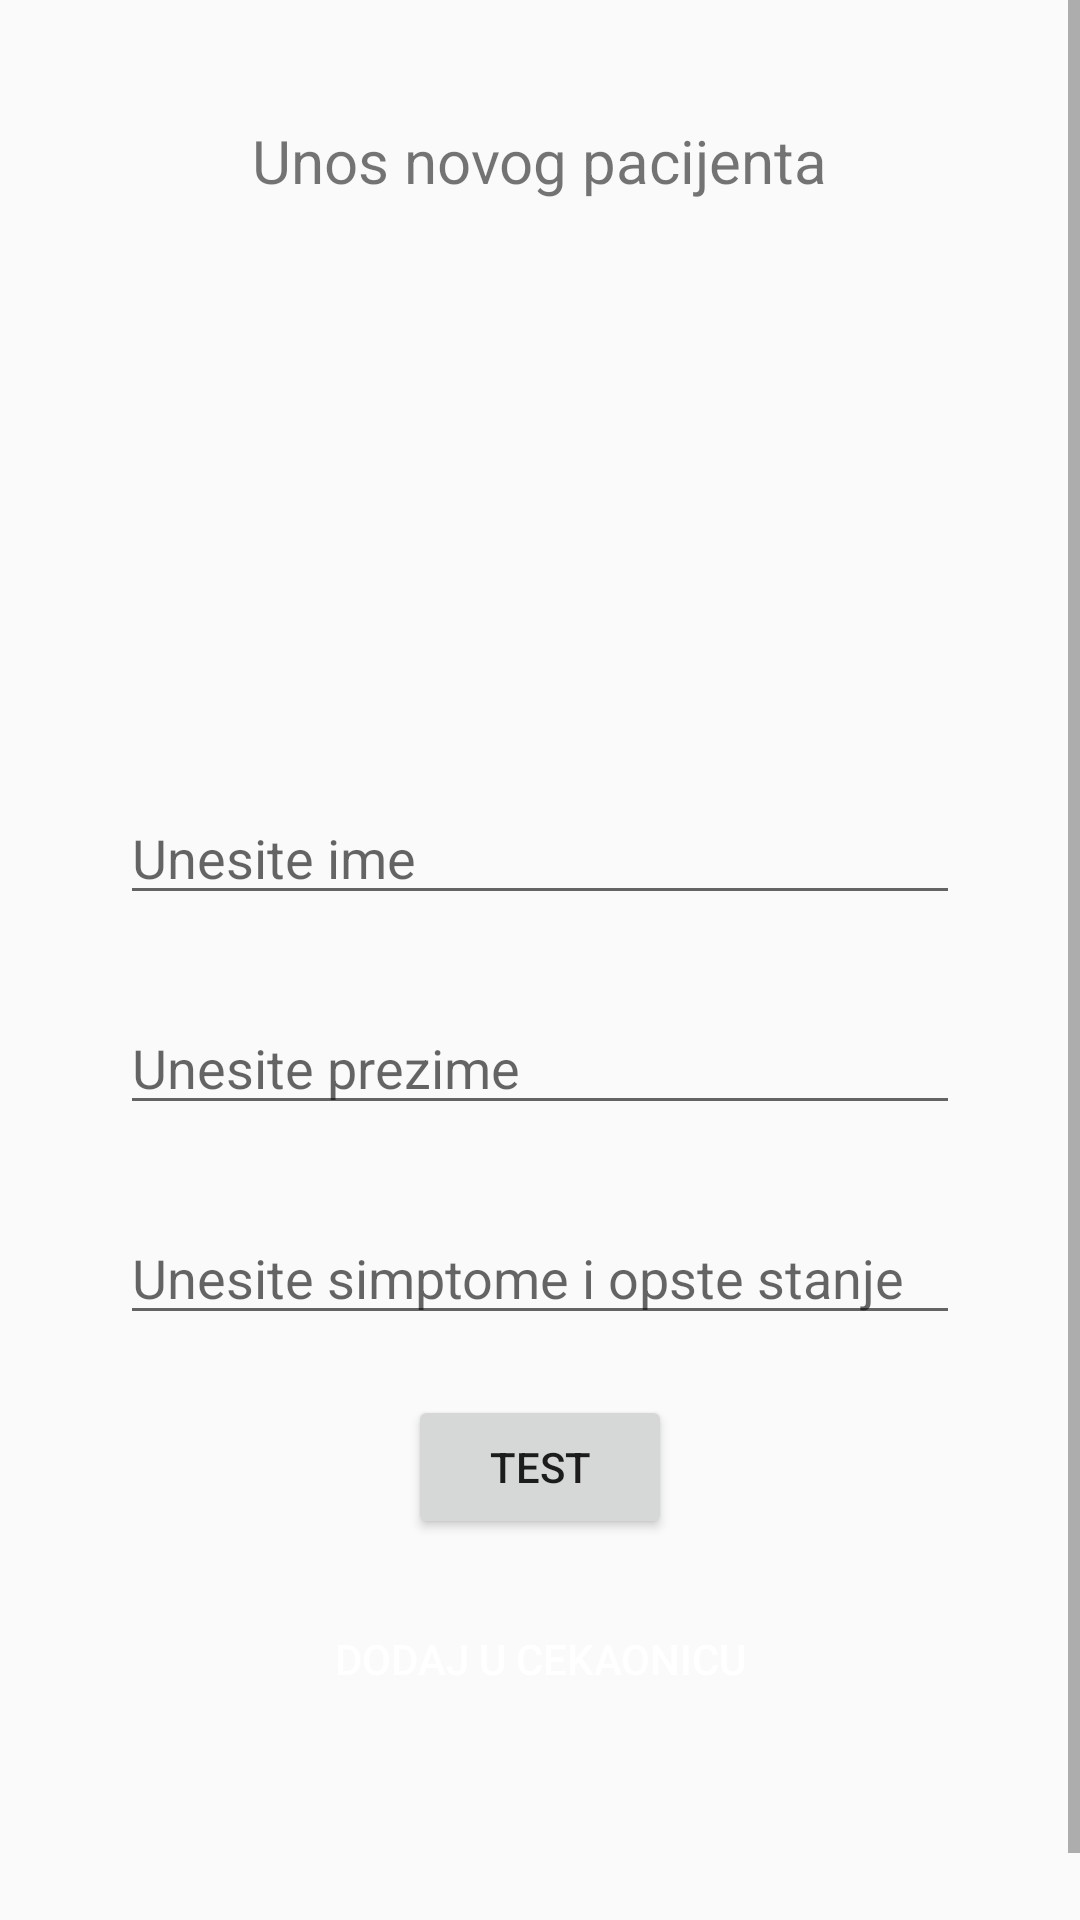

Here is an Android app screen rendered from its layout file. Give the layout XML and the strings, colors and styles it references.
<!-- AndroidManifest.xml: application theme AppTheme -->
<!-- res/layout/fragment_unos.xml -->
<?xml version="1.0" encoding="utf-8"?>
<ScrollView
    android:layout_width="match_parent"
    android:layout_height="match_parent"

    xmlns:android="http://schemas.android.com/apk/res/android"
    xmlns:app="http://schemas.android.com/apk/res-auto"
    >
    <LinearLayout
        android:layout_width="match_parent"

        android:orientation="vertical"

        android:paddingTop="40dp"
        android:paddingBottom="80dp"
        android:paddingLeft="40dp"
        android:paddingRight="40dp"


        android:gravity="center_horizontal"
        android:layout_height="match_parent">

        <TextView
            android:layout_width="wrap_content"
            android:layout_height="wrap_content"
            android:text="@string/unos_novog_pacijenta"
            android:textSize="20sp"
            android:layout_marginBottom="10dp"
            />

        <ImageView
            android:layout_width="128dp"
            android:layout_height="128dp"
            android:src="@drawable/ic_person_add_green_24dp"
            />

        <EditText
            android:id="@+id/imeET"
            android:layout_width="match_parent"
            android:layout_height="40dp"
            android:layout_marginTop="60dp"
            android:hint="@string/unesite_ime"
            android:maxLines="1"

            />

        <EditText
            android:id="@+id/prezimeET"
            android:layout_width="match_parent"
            android:layout_height="40dp"
            android:layout_marginTop="30dp"
            android:hint="@string/unesite_prezime"
            android:maxLines="1"

            />

        <EditText
            android:id="@+id/simptomiET"
            android:layout_width="match_parent"
            android:layout_height="40dp"
            android:layout_marginTop="30dp"
            android:hint="@string/unesite_simptome_i_opste_stanje"
            android:maxLines="1"

            />

        <androidx.constraintlayout.widget.ConstraintLayout
            android:layout_width="match_parent"
            android:layout_height="match_parent"
            android:layout_marginTop="20dp"
            >

            <Button
                android:id="@+id/testDugme"
                android:layout_width="wrap_content"
                android:layout_height="wrap_content"
                android:layout_margin="10dp"
                app:layout_constraintBottom_toTopOf="@id/dodajBtn"
                app:layout_constraintStart_toStartOf="parent"
                app:layout_constraintEnd_toEndOf="parent"
                android:text="@string/test"


                />



            <Button
                android:id="@+id/dodajBtn"
                android:layout_width="180dp"
                android:layout_height="60dp"
                app:layout_constraintBottom_toBottomOf="parent"
                app:layout_constraintStart_toStartOf="parent"
                app:layout_constraintEnd_toEndOf="parent"
                android:text="@string/dodaj_u_cekaonicu"
                android:textColor="@color/white"
                android:background="@color/grey"

                />

        </androidx.constraintlayout.widget.ConstraintLayout>


    </LinearLayout>




</ScrollView>
<!-- resources referenced by this layout -->
<resources>
  <string name="dodaj_u_cekaonicu">Dodaj u cekaonicu</string>
  <string name="test">Test</string>
  <string name="unesite_ime">Unesite ime</string>
  <string name="unesite_prezime">Unesite prezime</string>
  <string name="unesite_simptome_i_opste_stanje">Unesite simptome i opste stanje</string>
  <string name="unos_novog_pacijenta">Unos novog pacijenta</string>
  <style name="AppTheme" parent="Theme.AppCompat.Light.NoActionBar">
          
          <item name="colorPrimary">@color/colorPrimary</item>
          <item name="colorPrimaryDark">@color/colorPrimaryDark</item>
          <item name="colorAccent">@color/colorAccent</item>
      </style>
  <!-- not gathered from this repository: default colours our renderer supplied (Android Studio template values) -->
  <color name="white">#FFFFFFFF</color>
  <color name="colorPrimary">#FF6200EE</color>
  <color name="colorPrimaryDark">#FF3700B3</color>
  <color name="colorAccent">#FF03DAC5</color>
</resources>
